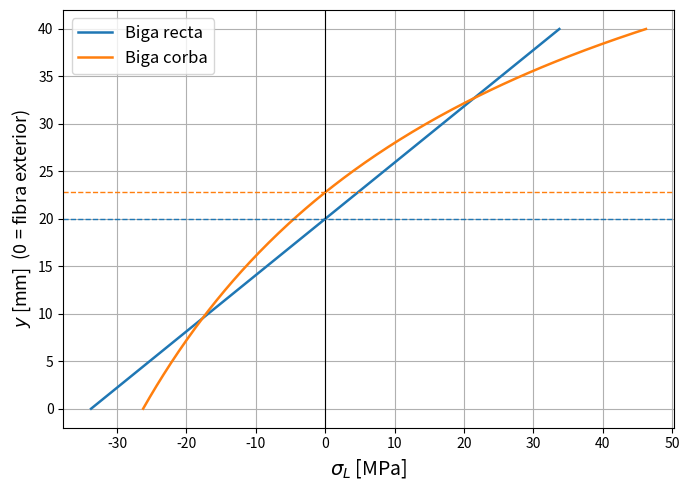
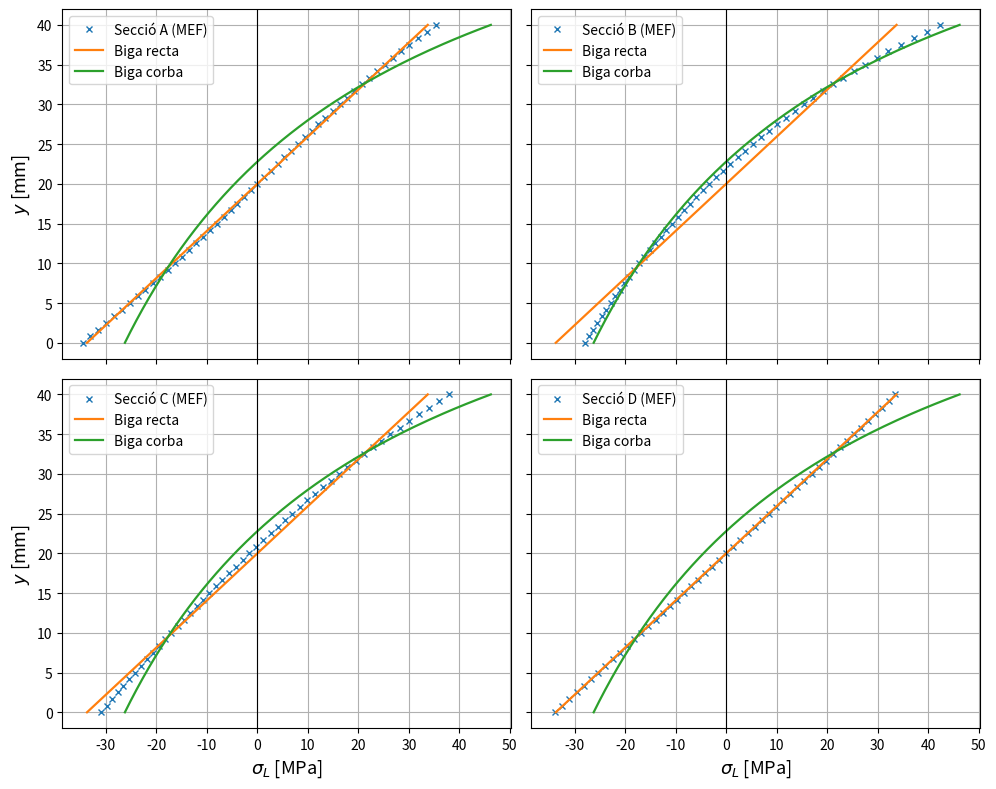

Write the Python code that produced these figures, in order.
# Solució cas d'estudi biga corba: analític vs numèric (ANSYS)
# Compara la tensió longitudinal a les seccions A, B, C i D obtinguda amb el
# model d'elements finits amb les solucions de biga recta i de biga corba.
import numpy as np
import matplotlib.pyplot as plt

## Dades d'ANSYS: tensió longitudinal al llarg del path (0 = fibra exterior)
path = np.array([0, 0.83333, 1.6667, 2.5, 3.3333, 4.1667, 5, 5.8333, 6.6667,
                 7.5, 8.3333, 9.1667, 10, 10.833, 11.667, 12.5, 13.333, 14.167,
                 15, 15.833, 16.667, 17.5, 18.333, 19.167, 20, 20.833, 21.667,
                 22.5, 23.333, 24.167, 25, 25.833, 26.667, 27.5, 28.333, 29.167,
                 30, 30.833, 31.667, 32.5, 33.333, 34.167, 35, 35.833, 36.667,
                 37.5, 38.333, 39.167, 40])

sigma_FEM = {
    'A': [-34.6, -33.065, -31.529, -29.993, -28.444, -26.865, -25.285, -23.706,
          -22.184, -20.698, -19.212, -17.726, -16.311, -14.901, -13.491,
          -12.091, -10.729, -9.3662, -8.0036, -6.6562, -5.3216, -3.9871,
          -2.6526, -1.3257, -0.00020224, 1.3253, 2.6522, 3.9869, 5.3216,
          6.6562, 8.0037, 9.3661, 10.729, 12.091, 13.49, 14.901, 16.311,
          17.727, 19.201, 20.676, 22.15, 23.661, 25.23, 26.799, 28.368, 30.06,
          31.806, 33.553, 35.299],
    'B': [-28.012, -27.18, -26.349, -25.518, -24.671, -23.786, -22.901,
          -22.016, -21.09, -20.138, -19.186, -18.234, -17.211, -16.182,
          -15.153, -14.104, -12.987, -11.871, -10.754, -9.5853, -8.3708,
          -7.1562, -5.9417, -4.6336, -3.3084, -1.9832, -0.63851, 0.8135,
          2.2655, 3.7175, 5.2381, 6.8387, 8.4393, 10.04, 11.779, 13.559,
          15.339, 17.137, 19.139, 21.141, 23.143, 25.252, 27.53, 29.808,
          32.086, 34.592, 37.199, 39.806, 42.414],
    'C': [-30.925, -29.83, -28.736, -27.641, -26.525, -25.358, -24.192,
          -23.026, -21.84, -20.643, -19.446, -18.248, -17.022, -15.793,
          -14.565, -13.327, -12.059, -10.791, -9.5228, -8.2305, -6.9174,
          -5.6042, -4.2911, -2.9333, -1.5673, -0.20141, 1.174, 2.6019, 4.0297,
          5.4575, 6.919, 8.4198, 9.9206, 11.421, 12.989, 14.576, 16.164,
          17.758, 19.445, 21.131, 22.818, 24.551, 26.36, 28.169, 29.978,
          31.928, 33.941, 35.954, 37.967],
    'D': [-33.977, -32.532, -31.088, -29.644, -28.203, -26.771, -25.338,
          -23.906, -22.481, -21.061, -19.641, -18.221, -16.811, -15.402,
          -13.993, -12.585, -11.183, -9.7802, -8.3777, -6.9765, -5.5764,
          -4.1762, -2.7761, -1.3745, 0.027375, 1.4292, 2.8317, 4.2376, 5.6435,
          7.0494, 8.4569, 9.8662, 11.276, 12.685, 14.094, 15.502, 16.911,
          18.319, 19.72, 21.121, 22.522, 23.917, 25.303, 26.688, 28.074,
          29.446, 30.811, 32.177, 33.543],
}

## Estat de càrregues i geometria
F = 4500        # N, forces verticals
d = 40          # mm, distància entre forces
h = 40          # mm, cantell biga
b = 20          # mm, gruix biga
ro = 70         # mm, radi exterior biga corba
Sy = 350        # MPa, límit elàstic

M = F*d         # N·mm, moment flector (flexió pura)

## Propietats de la secció
A  = h*b                # mm^2
I  = b*h**3/12          # mm^4
ri = ro - h             # mm, radi interior
rc = (ro + ri)/2        # mm, radi del centroide
rn = h/np.log(ro/ri)    # mm, radi de la línia neutra
e  = rc - rn            # mm, excentricitat

## Solucions analítiques (corba contínua per al gràfic)
p = np.linspace(0, h, 200)
y_recta = p - h/2               # des del centroide
y_corba = p - (h/2 + e)         # des de la línia neutra
sigma_recta = M*y_recta/I
sigma_corba = M*y_corba/(A*e*(rn - y_corba))

## Valors a les fibres extremes (0: exterior, -1: interior)
ext = [0, -1]
s_rec = sigma_recta[ext]
s_cor = sigma_corba[ext]

print(f'M = {M/1000:.0f} N·m,  rn = {rn:.2f} mm,  e = {e:.2f} mm')
print(f'Biga recta : exterior {s_rec[0]:6.1f} MPa | interior {s_rec[1]:6.1f} MPa')
print(f'Biga corba : exterior {s_cor[0]:6.1f} MPa | interior {s_cor[1]:6.1f} MPa')
print()
print(f"{'Secció':>6s} {'MEF ext':>8s} {'MEF int':>8s} "
      f"{'Δrecta ext':>11s} {'Δrecta int':>11s} {'Δcorba ext':>11s} {'Δcorba int':>11s}")
for k, s in sigma_FEM.items():
    s_ext, s_int = s[0], s[-1]
    dif = lambda x, ref: (x/ref - 1)*100
    print(f"{k:>6s} {s_ext:8.1f} {s_int:8.1f} "
          f"{dif(s_ext, s_rec[0]):10.1f}% {dif(s_int, s_rec[1]):10.1f}% "
          f"{dif(s_ext, s_cor[0]):10.1f}% {dif(s_int, s_cor[1]):10.1f}%")

s_max = max(max(np.abs(s)) for s in sigma_FEM.values())
print(f'\nTensió màxima MEF = {s_max:.1f} MPa  ->  SF_e = {Sy/s_max:.2f}')

## Gràfic 1: solucions analítiques
fig, ax = plt.subplots(figsize=(7, 5))
ax.grid(True)
ax.plot(sigma_recta, p, lw=1.8, label='Biga recta')
ax.plot(sigma_corba, p, lw=1.8, label='Biga corba')
ax.axvline(0, color='k', lw=0.8)
ax.axhline(h/2, ls='--', color='C0', lw=1)          # fibra neutra recta
ax.axhline(h/2 + e, ls='--', color='C1', lw=1)      # fibra neutra corba
ax.set_xlabel(r'$\sigma_L$ [MPa]', fontsize=14)
ax.set_ylabel(r'$y$ [mm]  (0 = fibra exterior)', fontsize=13)
ax.legend(fontsize=12, loc='upper left')
plt.tight_layout()
# plt.savefig('DiAM_fem01_biga_corba_analitic.png', dpi=200)
plt.savefig('DiAM_fem01_biga_corba_analitic.pdf')


## Gràfic 2: comparació MEF vs analític a les seccions A, B, C i D
fig, axs = plt.subplots(2, 2, figsize=(10, 8), sharex=True, sharey=True)
for ax, k in zip(axs.flat, 'ABCD'):
    ax.grid(True)
    ax.plot(sigma_FEM[k], path, 'x', ms=5, label=f'Secció {k} (MEF)')
    ax.plot(sigma_recta, p, lw=1.6, label='Biga recta')
    ax.plot(sigma_corba, p, lw=1.6, label='Biga corba')
    ax.axvline(0, color='k', lw=0.8)
    ax.legend(fontsize=10, loc='upper left')
for ax in axs[1]:
    ax.set_xlabel(r'$\sigma_L$ [MPa]', fontsize=13)
for ax in axs[:, 0]:
    ax.set_ylabel(r'$y$ [mm]', fontsize=13)
plt.tight_layout()
# plt.savefig('DiAM_fem01_biga_corba_ANSYS.png', dpi=200)
plt.savefig('DiAM_fem01_biga_corba_ANSYS.pdf')

plt.show()
